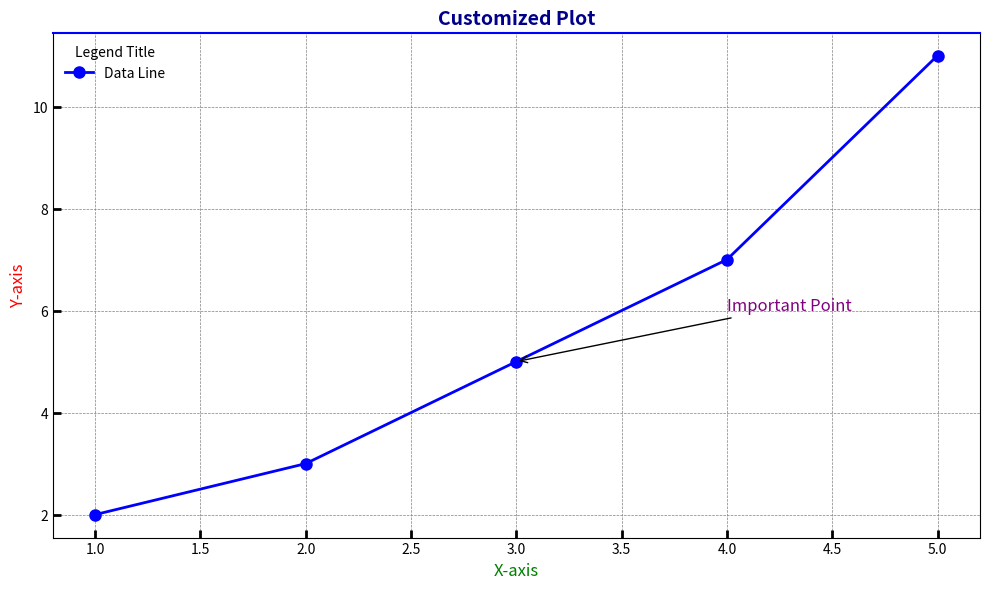

Write Python code to recreate this figure.
import matplotlib.pyplot as plt 
# Sample data 
x = [1, 2, 3, 4, 5] 
y = [2, 3, 5, 7, 11] 
# Create a figure 
plt.figure(figsize=(10, 6), dpi=80) 
# Plot with customizations 
plt.plot(x, y, color='blue', linestyle='-', 
marker='o', markersize=8, linewidth=2, 
label='Data Line') 
# Add a title and labels 
plt.title('Customized Plot', fontsize=14, fontweight='bold', color='darkblue') 
plt.xlabel('X-axis', fontsize=12, color='green') 
plt.ylabel('Y-axis', fontsize=12, color='red') 
# Customize grid lines 
plt.grid(True, linestyle='--', color='gray', linewidth=0.5) 
# Customize ticks 
plt.tick_params(axis='both', which='major', labelsize=10, length=6, width=2, direction='in') 
# Add legend
plt.legend(loc='upper left', fontsize=10, frameon=False, title='Legend Title') 
# Customize plot borders 
plt.gca().spines['top'].set_color('blue') 
plt.gca().spines['top'].set_linewidth(1.5) 
# Annotate a point 
plt.annotate('Important Point', xy=(3, 5), xytext=(4, 6), 
arrowprops=dict(facecolor='black', arrowstyle='->'), 
fontsize=12, color='purple') 
# Show the plot 
plt.tight_layout() 
plt.show() 
